Run: headless pygame with SDL's dummy video driver; simulated clock (each Clock.tick advances the game by its frame time, no real sleeping); random seed 0; keys injected as events and as key.get_pressed() state; no mouse input.
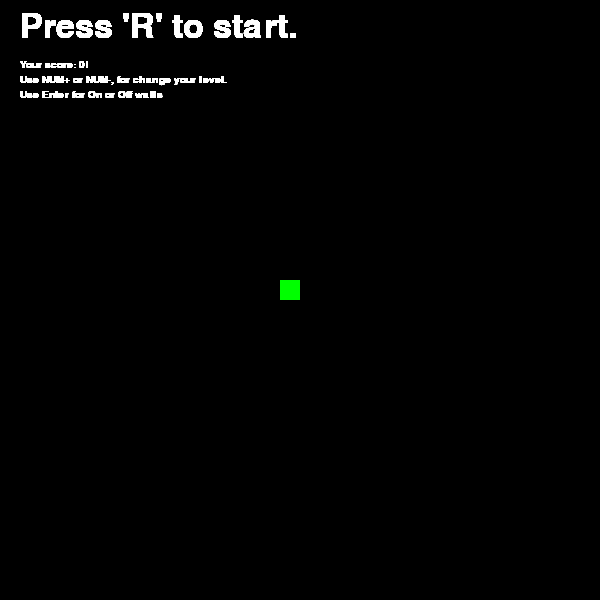
Frame 1 of 4 · flips 1–60 · no input
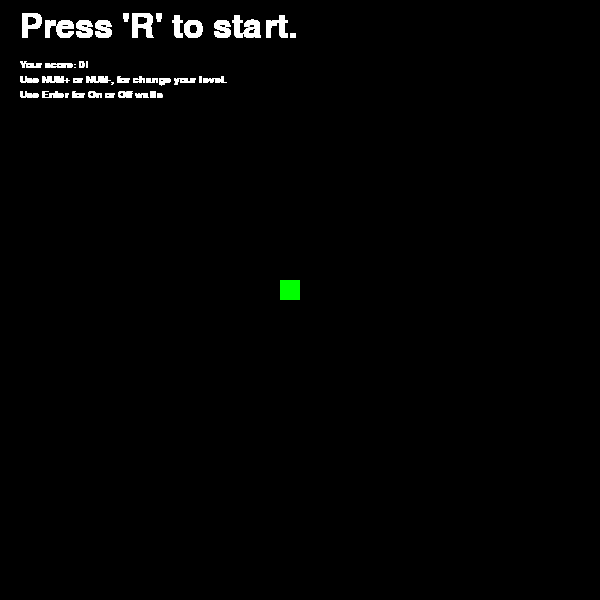
Frame 2 of 4 · flips 61–180 · tapped SPACE, RETURN · held RIGHT (→), D
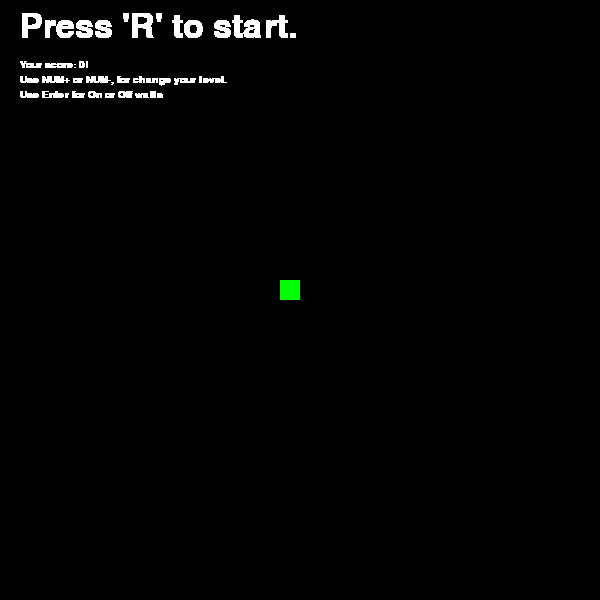
Frame 3 of 4 · flips 181–300 · held DOWN (↓), S
Frame 4 of 4 · flips 301–420 · held LEFT (←), A, UP (↑), W · screen unchanged from frame 3, image omitted

The pygame program that drew these frames:

import pygame as pg
from random import randrange as rr

class InitPlayZone:
    def __init__(self):
        self.screen_height_width = 600, 600
        self.screen_x = self.screen_height_width[0]
        self.screen_y = self.screen_height_width[1]
        self.GREEN = 0, 255, 0
        self.RED = 255, 0, 0
        self.BLACK = 0, 0, 0
        self.WHITE = 255, 255, 255
        self.square_size = 20
        self.level = 0
        self.fps_default = 10
        self.fps = self.fps_default
        self.step_fps = 0
        self.score = 0
        self.clock = pg.time.Clock()
        self.start = True
        self.walls = True
        self.fonts = [pg.font.SysFont("arial", 50), pg.font.SysFont("arial", 15)]
        self.start_snake = ((self.screen_x / 2) - self.square_size,
                            (self.screen_y / 2) - self.square_size)

    def start_menu(self, window):
        while True:
            if self.walls == True:
                pg.display.set_caption(f'Snake. Your score: {settings.score}. Level: {settings.level}. Snake speed: {settings.fps}. Walls ON')
            elif self.walls == False:
                pg.display.set_caption(f'Snake. Your score: {settings.score}. Level: {settings.level}. Snake speed: {settings.fps}. Walls OFF')
            window.blit(self.fonts[0].render("Press 'R' to start.", 1, self.WHITE), (20, 10))
            window.blit(self.fonts[1].render(f'Your score: {self.score}!', 1, self.WHITE), (20, 60))
            window.blit(self.fonts[1].render(f'Use NUM+ or NUM-, for change your level.', 1, self.WHITE), (20, 75))
            window.blit(self.fonts[1].render('Use Enter for On or Off walls', 1, self.WHITE), (20, 90))
            pg.display.update()
            for event in pg.event.get():
                if event.type == pg.QUIT:
                    return True, self.walls
                if event.type == pg.KEYDOWN:
                    if event.key == pg.K_ESCAPE:
                        return True, self.walls
                    elif event.key == pg.K_KP_ENTER:
                        self.walls = not self.walls
                    elif event.key == pg.K_KP_PLUS:
                        if self.level > -1 and self.level < 10:
                            self.level += 1
                            self.step_fps += 0.1
                    elif event.key == pg.K_KP_MINUS:
                        if self.level > 0 and self.level < 11:
                            self.level -= 1
                            self.step_fps -= 0.1
                    elif event.key == pg.K_r:
                        return False, self.walls


class Snake(InitPlayZone):
    def __init__(self, window):
        super().__init__()
        self.window = window
        self.next = True
        self.x, self.y = 0, 0
        self.head_snake = pg.draw.rect(self.window, self.GREEN,
                                      [self.start_snake[0], self.start_snake[1],
                                       self.square_size, self.square_size])
        self.tails_pos = []

    def add_tail(self, arg):
        self.tail_snake = pg.draw.rect(self.window, self.GREEN,
                                      [arg[0], arg[1], self.square_size, self.square_size])
        self.tails_pos.append([self.tail_snake.x, self.tail_snake.y])

    def snake_draw(self, walls):
        if self.next == True:
            self.control(walls)
            self.snake_tail = [self.head_snake.x, self.head_snake.y]
            self.head_snake.move_ip(self.x, self.y)
            if self.walls == True:
                if (self.head_snake.x < 0  or
                    self.head_snake.y < 0  or
                    self.head_snake.x >= self.screen_x or
                    self.head_snake.y >= self.screen_y):
                    self.x, self.y = 0, 0
                    self.next = False
            elif self.walls == False:
                if self.head_snake.x < 0:
                    self.head_snake.x = self.screen_x - self.square_size
                elif self.head_snake.y < 0:
                    self.head_snake.y = self.screen_y - self.square_size
                elif self.head_snake.x == self.screen_x:
                    self.head_snake.x = 0
                elif self.head_snake.y == self.screen_y:
                    self.head_snake.y = 0
            self.head_snake = pg.draw.rect(self.window, self.GREEN,
                                        [self.head_snake.x, self.head_snake.y,
                                        self.square_size, self.square_size])
            for i, t in enumerate(self.tails_pos):
                self.snake_tail_exp = self.tails_pos[i]
                self.tails_pos[i] = self.snake_tail
                self.snake_tail = self.snake_tail_exp
            for s_xy in self.tails_pos:
                self.tail_snake = pg.draw.rect(self.window, self.GREEN,
                                            [s_xy[0], s_xy[1], self.square_size, self.square_size])

        
    def control(self, walls):
        self.walls = walls
        for event in pg.event.get():
            if event.type == pg.QUIT:
                self.start = False
            if event.type == pg.KEYDOWN:
                if event.key == pg.K_ESCAPE:
                    self.start = False
                elif event.key == pg.K_UP or event.key == pg.K_w:
                    if self.walls == True:
                        if self.head_snake.y > 0 - self.square_size and self.y == 0:
                            self.x, self.y = 0, -self.square_size  #  Up
                    elif self.walls == False:
                        if self.y == 0:
                            self.x, self.y = 0, -self.square_size  #  Up
                elif event.key == pg.K_DOWN or event.key == pg.K_s:
                    if self.walls == True:
                        if self.head_snake.y <= self.screen_y and self.y == 0:
                            self.x, self.y = 0, self.square_size  #  Down
                    elif self.walls == False:
                        if self.y == 0:
                            self.x, self.y = 0, self.square_size  #  Down
                elif event.key == pg.K_LEFT or event.key == pg.K_a:
                    if self.walls == True:
                        if self.head_snake.x > 0 - self.square_size and self.x == 0:
                            self.x, self.y = -self.square_size, 0  #  Left
                    elif self.walls == False:
                        if self.x == 0:
                            self.x, self.y = -self.square_size, 0  #  Left
                elif event.key == pg.K_RIGHT or event.key == pg.K_d:
                    if self.walls == True:
                        if self.head_snake.x <= self.screen_x and self.x == 0:
                            self.x, self.y = self.square_size, 0  #  Right
                    elif self.walls == False:
                        if self.x == 0:
                            self.x, self.y = self.square_size, 0  #  Right
        self.next = True
        self.window.fill(self.BLACK)

    def head_pos(self):
        return [self.head_snake.x, self.head_snake.y]


class Apple(InitPlayZone):
    def __init__(self):
        super().__init__()
        self.rand = [rr(0, self.screen_x, self.square_size),
                    rr(0, self.screen_y, self.square_size)]
        
    def new_apple(self, window):
        self.apple_new = pg.draw.rect(window, self.RED, 
                [self.rand[0], self.rand[1], self.square_size, self.square_size])
    
    def apple_pos(self):
        return [self.apple_new.x, self.apple_new.y]


if __name__ == '__main__':
    pg.init()
    settings = InitPlayZone()
    window = pg.display.set_mode(settings.screen_height_width)
    snake = Snake(window)
    apple = Apple()
    menu, walls = settings.start_menu(window)
    if menu == False:
        snake.start = True
    elif menu == True:
        snake.start = False
    while snake.start:
        if walls == True:
            pg.display.set_caption(f'Snake. Your score: {settings.score}. Level: {settings.level}. Snake speed: {settings.fps}. Walls ON')
        elif walls == False:
            pg.display.set_caption(f'Snake. Your score: {settings.score}. Level: {settings.level}. Snake speed: {settings.fps}. Walls OFF')
        snake.snake_draw(walls)
        apple.new_apple(window)
        for check in snake.tails_pos:
            if check == apple.apple_pos():
                apple = Apple()
                apple.new_apple(window)
            if check == snake.head_pos():
                snake.next = False
        if apple.apple_pos() == snake.head_pos():
            snake.add_tail(apple.apple_pos())
            apple = Apple()
            apple.new_apple(window)
            settings.score += 1
            settings.fps += settings.step_fps
            if settings.level == 0:
                if settings.score % 5 == 0:
                    settings.fps += 2
        if snake.next == False:
            menu, walls = settings.start_menu(window)
            if menu == False:
                snake = Snake(window)
                snake.next = True
                settings.score = 0
                settings.fps = settings.fps_default
            elif menu == True:
                snake.start = False
        pg.display.update()
        settings.clock.tick(settings.fps)
